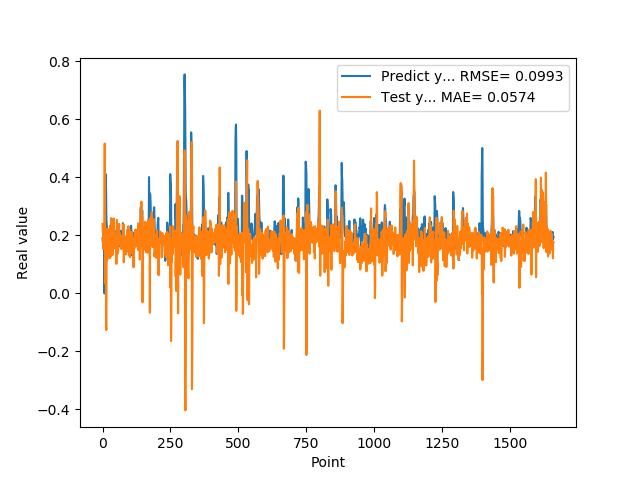

Values plotted in this chart, from the file beside it:
1.905867606399999914e-01, 2.392112600497726116e-01
1.769561022520000082e-01, 2.097311207290415702e-01
1.810430586339999981e-01, 2.104883749968160245e-01
1.955727785830000398e-01, 1.524962425969832169e-01
1.954265981910000005e-01, 1.895850784277849643e-01
2.004670947789999880e-01, 2.338649479178402935e-01
2.029463946819999587e-01, 2.078959975789757553e-01
0.000000000000000000e+00, 2.120367950588815387e-01
1.862521618600000151e-01, 5.162029120067157528e-01
1.862153261900000301e-01, 3.476270405152157017e-02
4.038094580169999670e-01, 1.810231448815439459e-01
4.118085205549999461e-01, 6.078694135322037367e-02
3.743042349819999948e-01, 2.247394829731699517e-01
3.571429848669999685e-01, -1.091172303546734113e-01
2.572054266930000055e-01, -1.264247801678851368e-01
2.409307956699999753e-01, 1.350808248431284164e-01
2.253161966800000249e-01, 1.986073671939446728e-01
1.935185044999999937e-01, 1.142399848082609609e-01
1.787700653079999924e-01, 1.201906323795665643e-01
1.622045934200000150e-01, 1.642836949541702229e-01
1.761920750140000269e-01, 2.214392908428498841e-01
1.883655935530000325e-01, 1.747622225817315189e-01
1.861467957499999548e-01, 2.048089569930592047e-01
1.954913884399999968e-01, 2.086307826067351490e-01
1.954011768099999935e-01, 1.884496374106198469e-01
1.660518944260000185e-01, 2.156976508018730032e-01
1.907722949980000249e-01, 2.055295087267068332e-01
2.156041562559999625e-01, 1.215042566691002524e-01
1.898660957809999716e-01, 2.125241357885591098e-01
1.770474612709999895e-01, 2.353448303979027434e-01
2.001174986360000074e-01, 1.270768121512390880e-01
1.948629021640000125e-01, 1.615329383585984435e-01
1.922753006219999894e-01, 2.594507070777780644e-01
1.779100298880000042e-01, 1.939003725738726314e-01
1.810636967419999854e-01, 2.045905096280378477e-01
1.680064052340000114e-01, 1.834866202283080006e-01
1.635809391740000174e-01, 1.754493984678414109e-01
1.706920862200000111e-01, 1.322302790317211874e-01
1.916799396280000345e-01, 1.734785882956014769e-01
2.085516005749999957e-01, 1.830154183299429749e-01
2.058236002919999752e-01, 1.875458358507104684e-01
1.828240007160000513e-01, 2.579971506279638005e-01
1.857409924269999846e-01, 2.340185995977699385e-01
1.775099337099999841e-01, 1.767499682147655182e-01
1.752161234619999952e-01, 1.850805262286693287e-01
1.971126049759999999e-01, 1.692891769417559644e-01
1.845117062330000057e-01, 1.549864509235501231e-01
1.984785944219999987e-01, 1.927285878510447970e-01
2.143009155989999692e-01, 1.739826794104312457e-01
1.841159015890000139e-01, 2.055468031782911320e-01
2.104043960570000094e-01, 2.055754370490917859e-01
2.032361328599999739e-01, 1.015450837985482635e-01
2.088565975429999833e-01, 2.382030575239542369e-01
1.960448026660000231e-01, 2.533499206575828278e-01
1.900728046889999523e-01, 2.118690084457869605e-01
1.658952832220000062e-01, 1.445460482698557869e-01
1.872539073229999851e-01, 1.874217206863890428e-01
1.852532625200000171e-01, 1.379815356579676133e-01
1.799222826959999966e-01, 1.536011004128760016e-01
2.012764066460000223e-01, 1.756526596186491762e-01
1.978618204589999985e-01, 2.013740056220859054e-01
... 1,599 more rows
